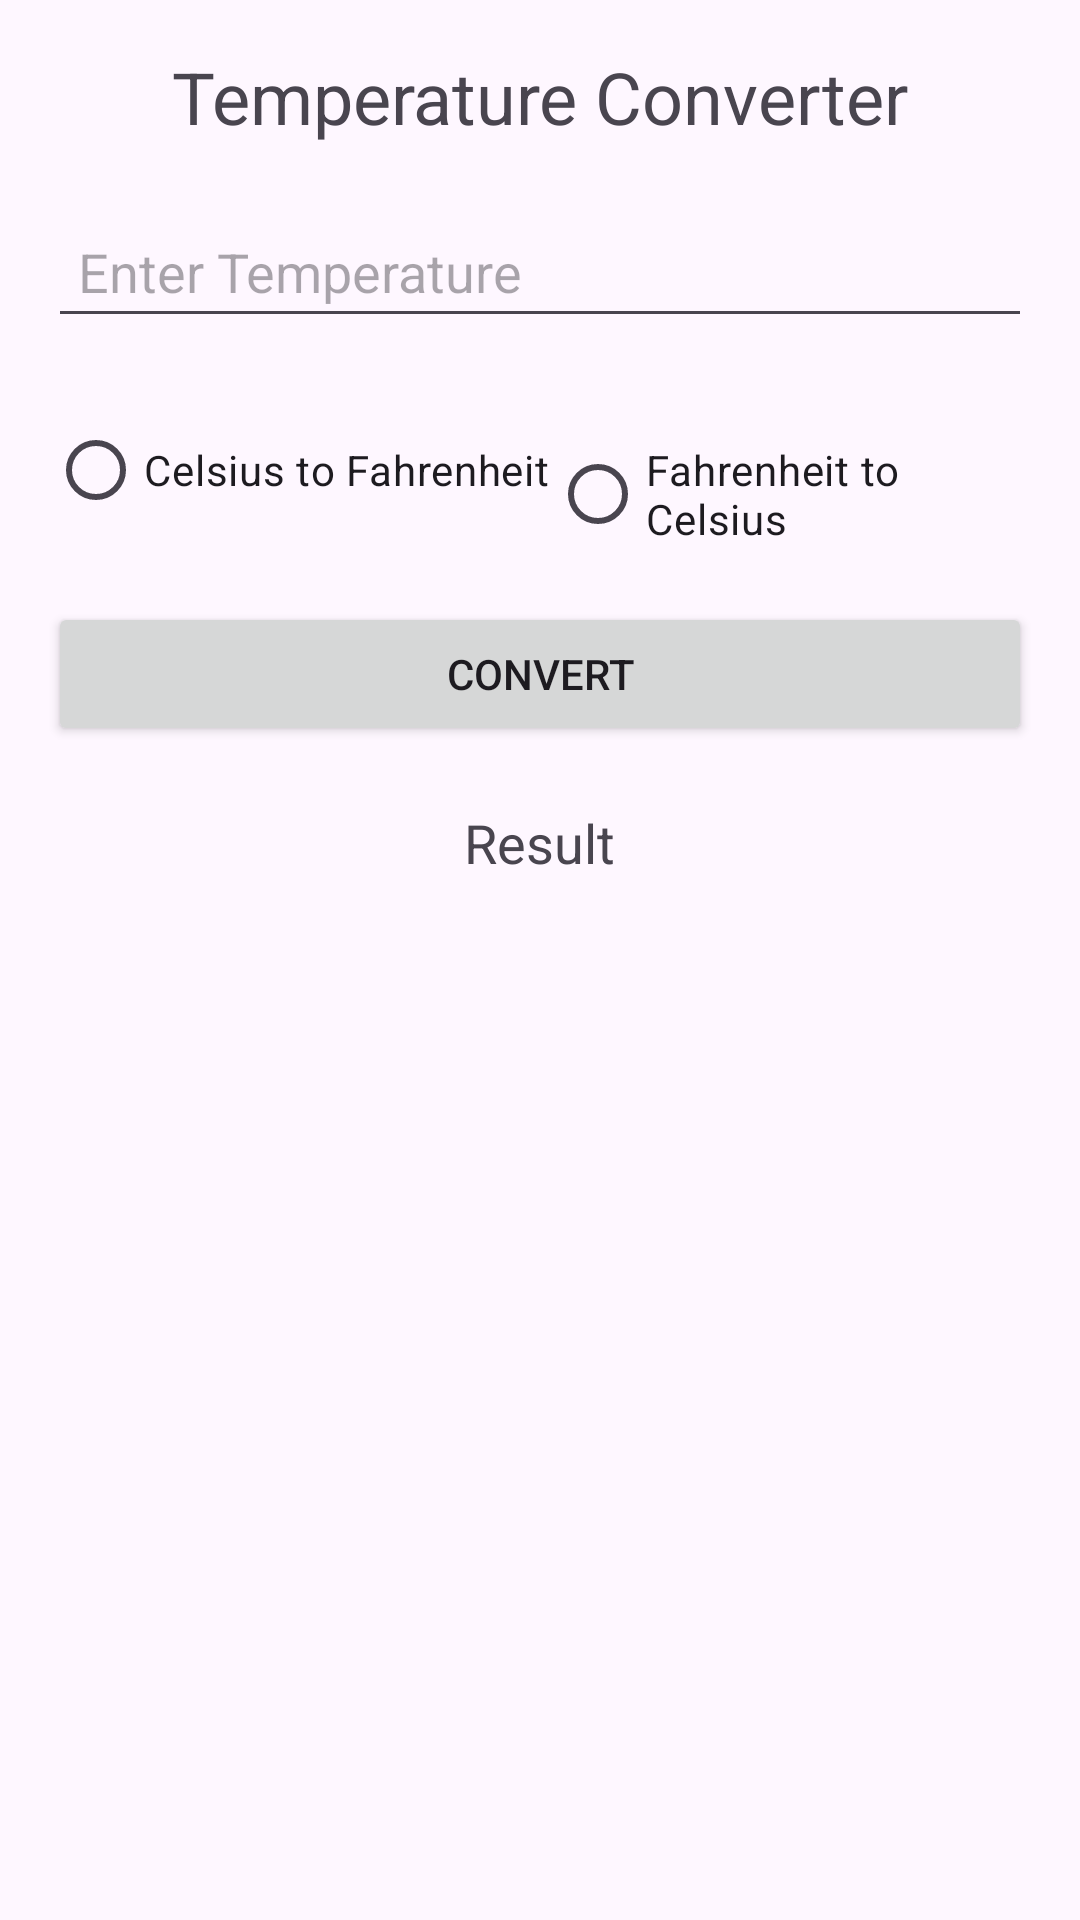

This screen was rendered from an Android layout file. Write that file and the resources it references.
<!-- AndroidManifest.xml: application theme Theme.Crud -->
<!-- res/layout/activity_temperature_calc.xml -->
<?xml version="1.0" encoding="utf-8"?>
<LinearLayout xmlns:android="http://schemas.android.com/apk/res/android"
    xmlns:tools="http://schemas.android.com/tools"
    android:id="@+id/linearLayoutTemp"
    android:layout_marginTop="50dp"
    android:layout_width="match_parent"
    android:layout_height="match_parent"
    android:orientation="vertical"
    android:padding="16dp"
    tools:context=".TemperatureCalcActivity">

    <TextView
        android:layout_width="wrap_content"
        android:layout_height="wrap_content"
        android:text="Temperature Converter"
        android:textSize="24sp"
        android:layout_gravity="center"
        android:paddingBottom="20dp" />

    <EditText
        android:id="@+id/editTextTemperature"
        android:layout_width="match_parent"
        android:layout_height="wrap_content"
        android:hint="Enter Temperature"
        android:inputType="numberDecimal"
        android:padding="10dp"
        android:textSize="18sp" />

    <RadioGroup
        android:id="@+id/radioGroup"
        android:layout_width="match_parent"
        android:layout_height="wrap_content"
        android:orientation="horizontal"
        android:paddingTop="20dp"
        android:paddingBottom="20dp">

        <RadioButton
            android:id="@+id/radioButtonCtoF"
            android:layout_width="wrap_content"
            android:layout_height="wrap_content"
            android:text="Celsius to Fahrenheit" />

        <RadioButton
            android:id="@+id/radioButtonFtoC"
            android:layout_width="wrap_content"
            android:layout_height="wrap_content"
            android:text="Fahrenheit to Celsius" />
    </RadioGroup>

    <Button
        android:id="@+id/btn_convert"
        android:layout_width="match_parent"
        android:layout_height="wrap_content"
        android:text="Convert"
        android:padding="10dp" />

    <TextView
        android:id="@+id/textViewResult"
        android:layout_width="wrap_content"
        android:layout_height="wrap_content"
        android:text="Result"
        android:textSize="18sp"
        android:layout_gravity="center"
        android:paddingTop="20dp" />

</LinearLayout>
<!-- resources referenced by this layout -->
<resources>
  <style name="Theme.Crud" parent="Base.Theme.Crud" />
  <style name="Base.Theme.Crud" parent="Theme.Material3.DayNight">
          
          
      </style>
</resources>
